Photos from the image-classification dataset "data" in the GitHub repository agiftsanyazhar/Proyek-Akhir-D4-PENS---Garbage-SSD. Its 3 classes are: anorganik, botol kaca, botol plastik.

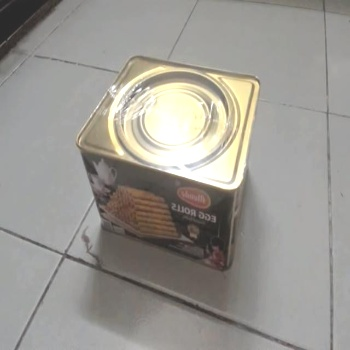
Label: anorganik

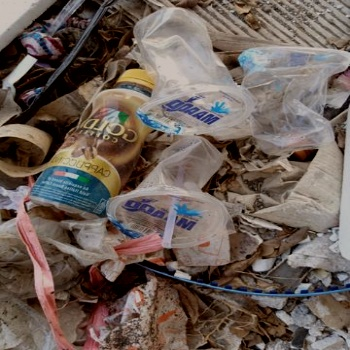
Label: botol plastik

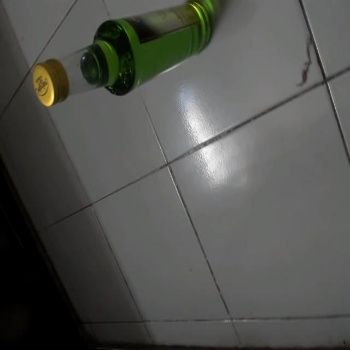
Label: botol kaca

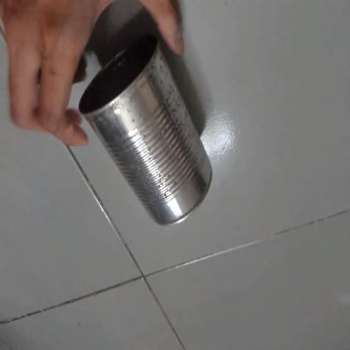
Label: anorganik

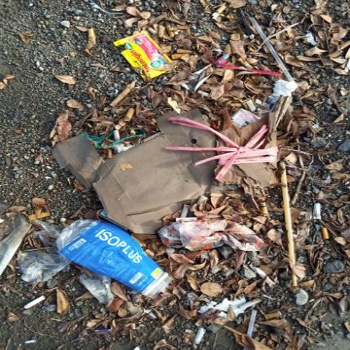
Label: botol plastik

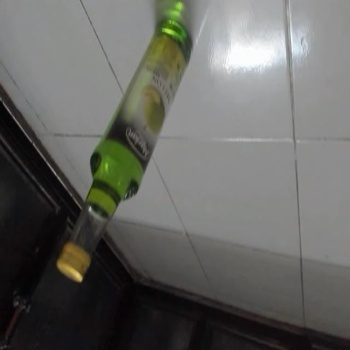
Label: botol kaca
